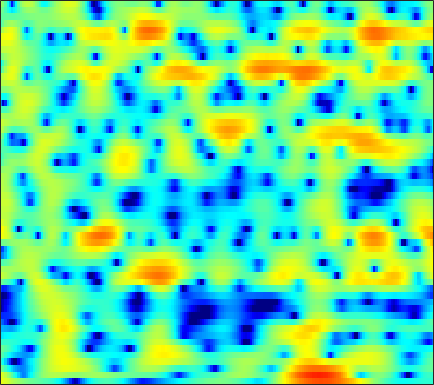

Values plotted in this chart, from the file beside it:
4.4025, 4.055, 3.581, 3.0955, 2.7249, 2.2346, 1.7537, 1.4075, 0.96017, 0.54413, 0.16276, -0.098587, -0.39591, -0.65333, -0.82359, -1.0282, -1.2092, -1.3368, -1.5211, -1.7222, -1.9656, -2.1769, -2.5204, -2.9466
4.096, 3.363, 2.276, 1.049, 0.0208, -1.521, -3.293, -4.794, -7.012, -9.203, -10.43, -10.1, -8.456, -6.478, -5.119, -3.554, -2.246, -1.422, -0.4939, 0.2599, 0.8599, 1.221, 1.584, 1.825
-0.155, -1.199, -2.685, -4.238, -5.414, -6.935, -8.306, -9.182, -10.05, -10.48, -10.33, -9.831, -8.726, -7.313, -6.17, -4.665, -3.24, -2.256, -1.067, -0.01611, 0.9066, 1.511, 2.213, 2.796
-3.16, -4.729, -7.205, -10.29, -13.21, -18.39, -23.37, -20.97, -16.46, -13.41, -11.18, -9.816, -8.22, -6.771, -5.742, -4.412, -3.144, -2.232, -1.086, -0.02159, 0.9445, 1.602, 2.387, 3.064
-1.399, -2.249, -3.415, -4.575, -5.407, -6.425, -7.287, -7.84, -8.465, -8.991, -9.421, -9.623, -9.622, -9.146, -8.422, -7.059, -5.447, -4.201, -2.58, -1.088, 0.2388, 1.119, 2.138, 2.978
-0.7186, -1.116, -1.686, -2.318, -2.831, -3.576, -4.407, -5.124, -6.243, -7.636, -9.441, -11.16, -14.07, -16.43, -15.36, -11.45, -7.915, -5.774, -3.44, -1.535, 0.03708, 1.034, 2.142, 3.026
-3.229, -3.157, -3.132, -3.186, -3.272, -3.437, -3.654, -3.851, -4.144, -4.454, -4.739, -4.896, -4.976, -4.827, -4.572, -4.027, -3.262, -2.587, -1.606, -0.5943, 0.3839, 1.08, 1.926, 2.654
-6.471, -5.97, -5.49, -5.151, -4.931, -4.681, -4.461, -4.304, -4.089, -3.895, -3.736, -3.639, -3.559, -3.482, -3.418, -3.3, -3.111, -2.867, -2.347, -1.577, -0.6202, 0.1708, 1.229, 2.23
-8.316, -8.38, -8.701, -9.09, -9.258, -9.131, -8.445, -7.643, -6.463, -5.376, -4.527, -4.086, -3.814, -3.946, -4.36, -5.434, -7.332, -9.536, -12.92, -11.1, -6.263, -3.349, -0.4043, 1.776
-10.97, -11.89, -13.68, -16.6, -20.34, -27.02, -19.54, -14.94, -10.93, -8.228, -6.304, -5.234, -4.239, -3.702, -3.561, -3.664, -4.002, -4.29, -4.334, -3.592, -2.105, -0.7853, 0.9566, 2.477
-14.02, -13.97, -13.84, -13.68, -13.41, -12.72, -11.67, -10.66, -9.129, -7.606, -6.192, -5.25, -4.111, -3.141, -2.526, -1.824, -1.194, -0.7435, -0.1332, 0.5206, 1.213, 1.743, 2.436, 3.07
-19.81, -17.99, -16.02, -14.4, -13.29, -11.88, -10.52, -9.496, -8.165, -6.86, -5.593, -4.704, -3.608, -2.597, -1.885, -1.013, -0.2326, 0.3063, 0.9672, 1.558, 2.087, 2.447, 2.867, 3.2
-19.27, -18.21, -16.71, -15.12, -13.85, -12.21, -10.64, -9.481, -8.03, -6.664, -5.372, -4.432, -3.249, -2.168, -1.418, -0.4999, 0.3219, 0.8689, 1.51, 2.053, 2.492, 2.761, 3.027, 3.201
-20.22, -21.14, -19.83, -17.1, -15.06, -12.8, -10.91, -9.672, -8.168, -6.729, -5.35, -4.345, -3.023, -1.77, -0.9077, 0.1195, 1.006, 1.569, 2.183, 2.648, 2.973, 3.123, 3.213, 3.197
-13.44, -14.66, -14.27, -12.51, -11.3, -10.23, -9.605, -9.386, -9.098, -8.284, -6.698, -5.203, -3.175, -1.309, -0.09682, 1.231, 2.247, 2.821, 3.347, 3.629, 3.701, 3.633, 3.404, 3.032
-0.6763, -1.291, -1.97, -2.605, -3.174, -4.194, -5.835, -7.793, -12.44, -19.57, -10.93, -6.372, -2.396, 0.2359, 1.641, 2.993, 3.831, 4.176, 4.311, 4.109, 3.607, 3.076, 2.22, 1.238
2.965, 2.532, 1.994, 1.442, 1.013, 0.449, -0.1668, -0.5741, -0.9851, -0.9849, -0.4252, 0.2304, 1.185, 2.085, 2.616, 3.045, 3.117, 2.909, 2.257, 1.15, -0.4661, -2.036, -4.534, -6.998
1.757, 1.6, 1.448, 1.366, 1.349, 1.348, 1.377, 1.439, 1.572, 1.754, 1.977, 2.176, 2.401, 2.527, 2.534, 2.364, 1.942, 1.415, 0.3711, -1.114, -3.212, -5.309, -8.974, -13.57
-2.115, -1.981, -1.596, -1.033, -0.5558, 0.06543, 0.677, 1.082, 1.572, 1.983, 2.272, 2.433, 2.571, 2.584, 2.506, 2.276, 1.884, 1.478, 0.7778, -0.1071, -1.117, -1.919, -2.964, -3.808
-10.69, -10.16, -7.96, -5.511, -3.926, -2.188, -0.8323, -0.04141, 0.781, 1.379, 1.823, 2.031, 2.2, 2.26, 2.225, 2.096, 1.874, 1.666, 1.336, 0.9448, 0.5265, 0.2093, -0.214, -0.5697
-13.29, -12.62, -9.047, -5.834, -4.003, -2.143, -0.8295, -0.09014, 0.645, 1.13, 1.466, 1.621, 1.688, 1.654, 1.574, 1.431, 1.282, 1.181, 1.088, 1.04, 0.9908, 0.9368, 0.8382, 0.6558
-0.6771, -0.6388, -0.3879, -0.02878, 0.2486, 0.5726, 0.7625, 0.8689, 0.974, 1.086, 1.085, 1.052, 0.8648, 0.4616, 0.05234, -0.5838, -1.115, -1.281, -1.048, -0.3899, 0.3849, 0.8898, 1.341, 1.432
4.838, 4.464, 3.841, 3.031, 2.279, 1.027, -0.389, -1.429, -2.357, -2.355, -1.814, -1.444, -1.264, -1.782, -2.769, -5.285, -10.35, -17.31, -10.99, -4.758, -1.378, 0.2391, 1.542, 2.143
5.292, 4.743, 3.764, 2.415, 1.061, -1.385, -5.056, -9.436, -21.06, -12.44, -6.994, -4.852, -3.356, -2.777, -2.826, -3.329, -3.955, -4.074, -3.379, -1.944, -0.4342, 0.5184, 1.435, 1.945
3.738, 3.405, 2.753, 1.847, 0.9991, -0.3054, -1.733, -2.685, -3.57, -3.753, -3.442, -3.035, -2.507, -2.08, -1.829, -1.532, -1.24, -0.9698, -0.537, -0.03261, 0.4814, 0.8105, 1.132, 1.273
2.569, 2.577, 2.386, 1.989, 1.589, 0.95, 0.2705, -0.2324, -0.8493, -1.345, -1.67, -1.837, -1.904, -1.841, -1.701, -1.405, -1.006, -0.674, -0.2004, 0.2462, 0.6211, 0.8264, 0.9687, 0.9222
2.435, 2.636, 2.671, 2.481, 2.205, 1.689, 1.025, 0.4413, -0.4085, -1.334, -2.266, -2.915, -3.596, -3.879, -3.765, -3.218, -2.364, -1.649, -0.7279, 0.07683, 0.7043, 1.047, 1.306, 1.323
2.852, 3.014, 3.01, 2.77, 2.439, 1.809, 0.9473, 0.151, -1.138, -2.778, -4.882, -6.877, -10.34, -13.7, -13, -9.077, -5.73, -3.802, -1.821, -0.3524, 0.7165, 1.293, 1.792, 2.011
2.717, 2.712, 2.527, 2.124, 1.688, 0.919, -0.03698, -0.8819, -2.204, -3.744, -5.563, -7.127, -9.372, -10.84, -10.39, -8.124, -5.539, -3.841, -1.962, -0.503, 0.6031, 1.222, 1.801, 2.128
2.291, 2.131, 1.744, 1.152, 0.5713, -0.3707, -1.477, -2.383, -3.617, -4.675, -5.514, -5.865, -5.962, -5.62, -5.085, -4.085, -2.912, -2.006, -0.8788, 0.1008, 0.8924, 1.357, 1.809, 2.069
2.204, 1.979, 1.484, 0.7426, -0.006112, -1.288, -2.983, -4.517, -6.902, -9.249, -10.09, -9.263, -7.257, -5.268, -3.964, -2.458, -1.2, -0.3998, 0.4904, 1.179, 1.676, 1.935, 2.14, 2.202
2.02, 1.924, 1.615, 1.034, 0.3926, -0.8203, -2.506, -4.234, -7.361, -11.66, -13.66, -10.67, -6.662, -3.799, -2.204, -0.5932, 0.5978, 1.248, 1.863, 2.21, 2.322, 2.266, 2.035, 1.689
0.49, 0.8096, 1.056, 1.054, 0.8917, 0.4624, -0.1434, -0.7054, -1.379, -1.88, -1.917, -1.599, -0.8289, 0.1027, 0.7969, 1.599, 2.182, 2.462, 2.583, 2.416, 1.939, 1.37, 0.3425, -0.9543
-2.257, -1.242, -0.313, 0.2616, 0.5044, 0.661, 0.6641, 0.6529, 0.6451, 0.6973, 0.9197, 1.135, 1.548, 2.013, 2.35, 2.729, 2.948, 2.988, 2.794, 2.262, 1.31, 0.2622, -1.713, -4.617
-3.05, -2.084, -1.26, -0.7943, -0.6093, -0.482, -0.4277, -0.367, -0.3018, -0.06825, 0.2604, 0.6185, 1.175, 1.797, 2.247, 2.761, 3.13, 3.246, 3.185, 2.804, 2.058, 1.238, -0.2645, -2.202
-1.718, -1.853, -2.213, -2.749, -3.174, -3.702, -4.045, -4.286, -4.444, -4.443, -4.102, -3.428, -2.152, -0.689, 0.3718, 1.599, 2.536, 3.023, 3.401, 3.486, 3.298, 2.987, 2.389, 1.622
-1.162, -2.388, -4.526, -7.259, -9.483, -11.4, -11.33, -11.02, -11.41, -14.06, -18.38, -15.68, -8.965, -4.6, -2.311, -0.0913, 1.431, 2.264, 2.996, 3.412, 3.579, 3.572, 3.45, 3.21
0.2353, -1.264, -3.968, -7.764, -11.39, -14.62, -12.36, -10.52, -9.53, -9.374, -9.037, -7.962, -5.567, -3.108, -1.535, 0.06467, 1.183, 1.753, 2.257, 2.522, 2.647, 2.705, 2.751, 2.794
2.512, 1.686, 0.4781, -0.7448, -1.535, -2.258, -2.531, -2.467, -2.226, -1.808, -1.363, -0.9305, -0.2947, 0.3061, 0.6612, 0.9385, 0.9267, 0.6993, 0.1803, -0.4687, -0.9967, -1.138, -0.9144, -0.3338
2.973, 2.633, 2.189, 1.794, 1.553, 1.348, 1.275, 1.278, 1.393, 1.53, 1.643, 1.713, 1.719, 1.576, 1.311, 0.6986, -0.3212, -1.455, -3.626, -6.94, -11.96, -15.07, -10.85, -6.699
1.476, 1.303, 1.193, 1.243, 1.364, 1.623, 1.932, 2.138, 2.408, 2.584, 2.697, 2.681, 2.518, 2.163, 1.742, 0.9323, -0.2222, -1.329, -3.223, -5.529, -7.79, -8.662, -8.118, -6.642
-2.291, -2.705, -2.569, -1.738, -0.8872, 0.2492, 1.25, 1.895, 2.541, 3.007, 3.278, 3.353, 3.289, 3.031, 2.717, 2.122, 1.351, 0.6693, -0.35, -1.406, -2.376, -2.987, -3.589, -4.023
-10.66, -17.88, -13.93, -7.016, -4.023, -1.348, 0.4714, 1.483, 2.471, 3.143, 3.53, 3.694, 3.744, 3.621, 3.424, 3.036, 2.515, 2.036, 1.331, 0.5325, -0.3507, -1.07, -2.104, -3.283
-4.445, -5.109, -4.762, -3.28, -1.98, -0.4112, 0.8477, 1.573, 2.306, 2.78, 3.07, 3.177, 3.201, 3.114, 2.974, 2.709, 2.332, 1.982, 1.42, 0.7463, -0.06478, -0.7641, -1.881, -3.255
0.04455, 0.05543, 0.2556, 0.6265, 0.9604, 1.408, 1.776, 1.959, 2.059, 2.034, 1.943, 1.831, 1.687, 1.563, 1.483, 1.352, 1.169, 0.9791, 0.5988, 0.1067, -0.4894, -1.018, -1.843, -2.803
2.018, 2.248, 2.539, 2.775, 2.884, 2.898, 2.695, 2.386, 1.736, 0.8719, -0.1336, -0.7896, -1.298, -1.286, -1.032, -0.6411, -0.3704, -0.3279, -0.4627, -0.8051, -1.25, -1.607, -2.017, -2.356
2.083, 2.654, 3.375, 3.929, 4.17, 4.173, 3.749, 3.096, 1.697, -0.5613, -4.144, -8.192, -12.86, -8.071, -5.058, -2.71, -1.64, -1.443, -1.754, -2.627, -3.811, -4.513, -4.672, -3.915
-2.717, -0.598, 1.61, 3.093, 3.787, 4.205, 4.095, 3.642, 2.571, 0.8973, -1.262, -2.907, -4.183, -3.683, -2.794, -1.872, -1.59, -1.856, -3.026, -5.303, -9.58, -16.38, -19.71, -9.096
-4.947, -2.502, -0.0613, 1.558, 2.363, 2.985, 3.175, 3.064, 2.669, 2.049, 1.314, 0.7935, 0.197, -0.2281, -0.4701, -0.813, -1.303, -1.8, -2.744, -3.906, -5.104, -5.746, -5.817, -4.903
-0.2069, 0.3514, 1.146, 1.828, 2.208, 2.533, 2.631, 2.589, 2.347, 1.992, 1.546, 1.18, 0.68, 0.1886, -0.1879, -0.7052, -1.274, -1.727, -2.349, -2.966, -3.487, -3.742, -3.88, -3.735
2.353, 2.509, 2.712, 2.878, 2.941, 2.92, 2.764, 2.564, 2.191, 1.725, 1.226, 0.8355, 0.3315, -0.1536, -0.5136, -1.004, -1.532, -1.977, -2.62, -3.319, -3.992, -4.445, -4.861, -5.019
3.86, 3.942, 4.022, 4.019, 3.939, 3.681, 3.247, 2.775, 2.043, 1.182, 0.3043, -0.2763, -0.8628, -1.223, -1.381, -1.574, -1.874, -2.255, -3.047, -4.191, -5.716, -7.033, -8.612, -9.214
4.085, 4.419, 4.786, 4.948, 4.899, 4.572, 3.897, 3.14, 1.727, -0.1714, -2.554, -4.351, -5.556, -4.698, -3.539, -2.273, -1.628, -1.572, -2.089, -3.37, -5.706, -8.503, -15.09, -21.51
0.8659, 2.193, 3.393, 4.049, 4.224, 4.083, 3.49, 2.766, 1.217, -1.129, -4.668, -8.471, -11.98, -7.498, -4.578, -2.095, -0.733, -0.2365, -0.1171, -0.5333, -1.319, -2.069, -2.973, -3.309
-2.226, -0.8641, 0.3283, 1.003, 1.256, 1.309, 1.107, 0.7721, 0.1622, -0.6239, -1.458, -1.959, -2.231, -1.95, -1.502, -0.8444, -0.2791, 0.007845, 0.2037, 0.2178, 0.1236, 0.03446, -0.07036, -0.06137
-1.359, -1.308, -1.322, -1.425, -1.51, -1.571, -1.494, -1.388, -1.141, -0.8991, -0.7059, -0.5858, -0.429, -0.2683, -0.1489, -0.02331, 0.04858, 0.07772, 0.07839, 0.08131, 0.09254, 0.1449, 0.286, 0.484
-0.3748, -1.114, -2.386, -4.011, -5.302, -6.319, -5.652, -4.332, -2.569, -1.135, -0.106, 0.4215, 0.8474, 0.9938, 0.9515, 0.7365, 0.3647, 0.03298, -0.3974, -0.7065, -0.7822, -0.6699, -0.3005, 0.2133
1.006, 0.1415, -1.657, -4.603, -8.152, -15.05, -9.873, -5.508, -1.925, 0.2588, 1.608, 2.214, 2.57, 2.484, 2.143, 1.331, 0.1105, -1.072, -2.913, -4.621, -5.181, -4.591, -3.134, -1.589
